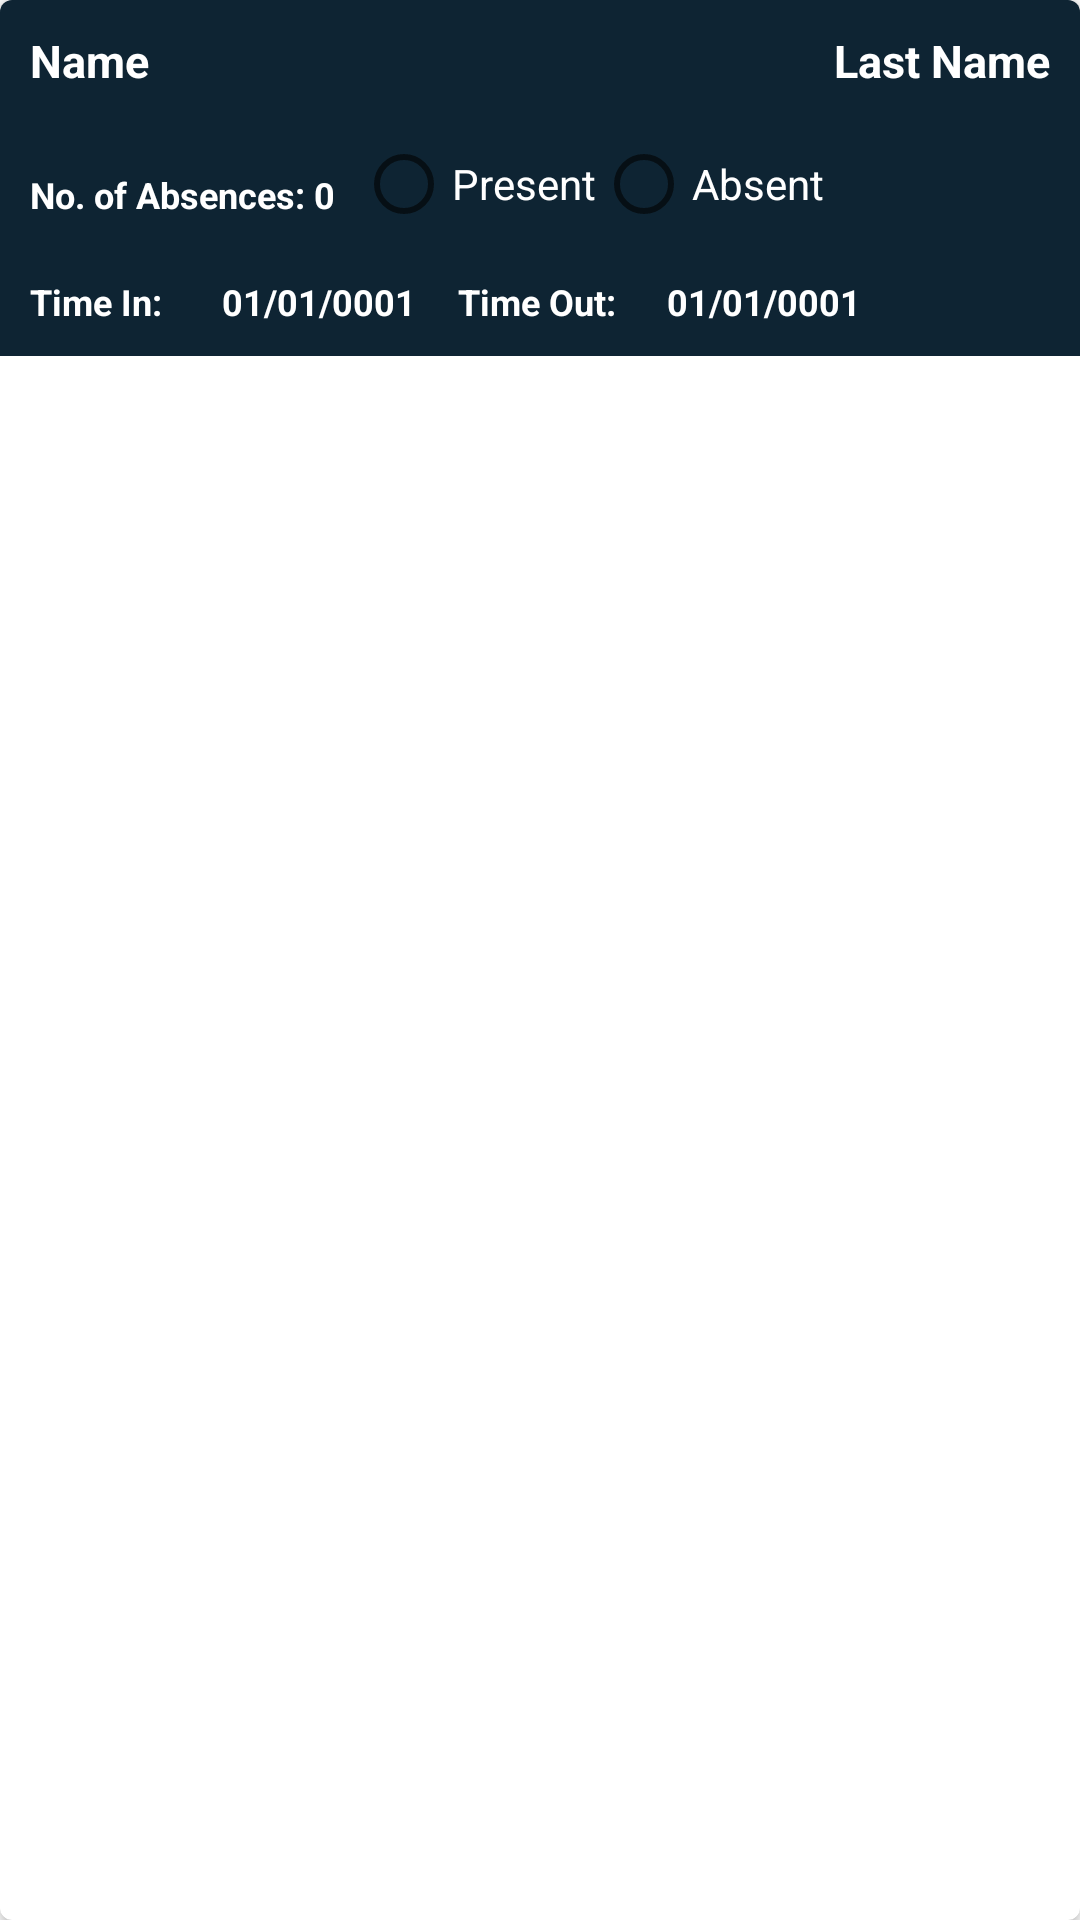

Android layout source for this screen:
<!-- AndroidManifest.xml: fallback theme Theme.MaterialComponents.DayNight.NoActionBar -->
<!-- res/layout/calendar_rv_item.xml -->
<?xml version="1.0" encoding="utf-8"?>
<androidx.cardview.widget.CardView
    xmlns:android="http://schemas.android.com/apk/res/android"
    xmlns:app="http://schemas.android.com/apk/res-auto"
    android:layout_width="match_parent"
    android:layout_height="wrap_content"
    android:layout_gravity="center"
    android:layout_margin="5dp"
    app:cardCornerRadius="4dp"
    app:cardElevation="3dp">

    <RelativeLayout
        android:layout_width="match_parent"
        android:layout_height="wrap_content"
        android:background="@color/black_shade_1">

        <LinearLayout
            android:layout_width="match_parent"
            android:layout_height="wrap_content"
            android:layout_margin="3dp"
            android:orientation="vertical">

            <LinearLayout
                android:layout_width="match_parent"
                android:layout_height="wrap_content"
                android:orientation="horizontal">

                <TextView
                    android:id="@+id/idTVCOurseName"
                    android:layout_width="0dp"
                    android:layout_height="wrap_content"
                    android:layout_margin="3dp"
                    android:layout_weight="1"
                    android:ellipsize="end"
                    android:padding="4dp"
                    android:singleLine="true"
                    android:text="Name"
                    android:textColor="@color/white"
                    android:textSize="15sp"
                    android:textStyle="bold" />

                <TextView
                    android:id="@+id/course_bestSuitedFor"
                    android:layout_width="wrap_content"
                    android:layout_height="wrap_content"
                    android:layout_margin="3dp"
                    android:gravity="center"
                    android:padding="4dp"
                    android:text="Last Name"
                    android:textColor="@color/white"
                    android:textSize="15sp"
                    android:textStyle="bold" />
            </LinearLayout>

            <LinearLayout
                android:layout_width="match_parent"
                android:layout_height="wrap_content"
                android:orientation="horizontal">

                <TextView
                    android:id="@+id/idAmountofDaysPresent"
                    android:layout_width="wrap_content"
                    android:layout_height="wrap_content"
                    android:layout_margin="3dp"
                    android:gravity="center"
                    android:padding="4dp"
                    android:text="No. of Absences: 0"
                    android:textColor="@color/white"
                    android:textSize="12sp"
                    android:textStyle="bold" />

                <RadioButton
                    android:id="@+id/radio_present"
                    android:layout_width="wrap_content"
                    android:layout_height="wrap_content"
                    android:text="Present"
                    android:textColor="@color/white"/>

                <RadioButton
                    android:id="@+id/radio_absent"
                    android:layout_width="wrap_content"
                    android:layout_height="wrap_content"
                    android:text="Absent"
                    android:textColor="@color/white"/>
            </LinearLayout>

            <LinearLayout
                android:layout_width="match_parent"
                android:layout_height="wrap_content"
                android:orientation="horizontal">

                <TextView
                    android:id="@+id/idInTimeOutput"
                    android:layout_width="wrap_content"
                    android:layout_height="wrap_content"
                    android:layout_margin="3dp"
                    android:gravity="center"
                    android:padding="4dp"
                    android:text="Time In:  "
                    android:textColor="@color/white"
                    android:textSize="12sp"
                    android:textStyle="bold" />

                <TextView
                    android:id="@+id/student_regNo_adapter"
                    android:layout_width="wrap_content"
                    android:layout_height="wrap_content"
                    android:layout_margin="3dp"
                    android:gravity="center"
                    android:padding="4dp"
                    android:text="01/01/0001"
                    android:textColor="@color/white"
                    android:textSize="12sp"
                    android:textStyle="bold" />


                <TextView
                    android:id="@+id/idOutTime"
                    android:layout_width="wrap_content"
                    android:layout_height="wrap_content"
                    android:layout_margin="3dp"
                    android:gravity="center"
                    android:padding="4dp"
                    android:text="Time Out: "
                    android:textColor="@color/white"
                    android:textSize="12sp"
                    android:textStyle="bold" />

                <TextView
                    android:id="@+id/student_regNo_adapter_other"
                    android:layout_width="wrap_content"
                    android:layout_height="wrap_content"
                    android:layout_margin="3dp"
                    android:gravity="center"
                    android:padding="4dp"
                    android:text="01/01/0001 "
                    android:textColor="@color/white"
                    android:textSize="12sp"
                    android:textStyle="bold" />
            </LinearLayout>
        </LinearLayout>

    </RelativeLayout>

</androidx.cardview.widget.CardView>
<!-- resources referenced by this layout -->
<resources>
  <color name="black_shade_1">#0e2433</color>
  <color name="white">#FFFFFFFF</color>
</resources>
